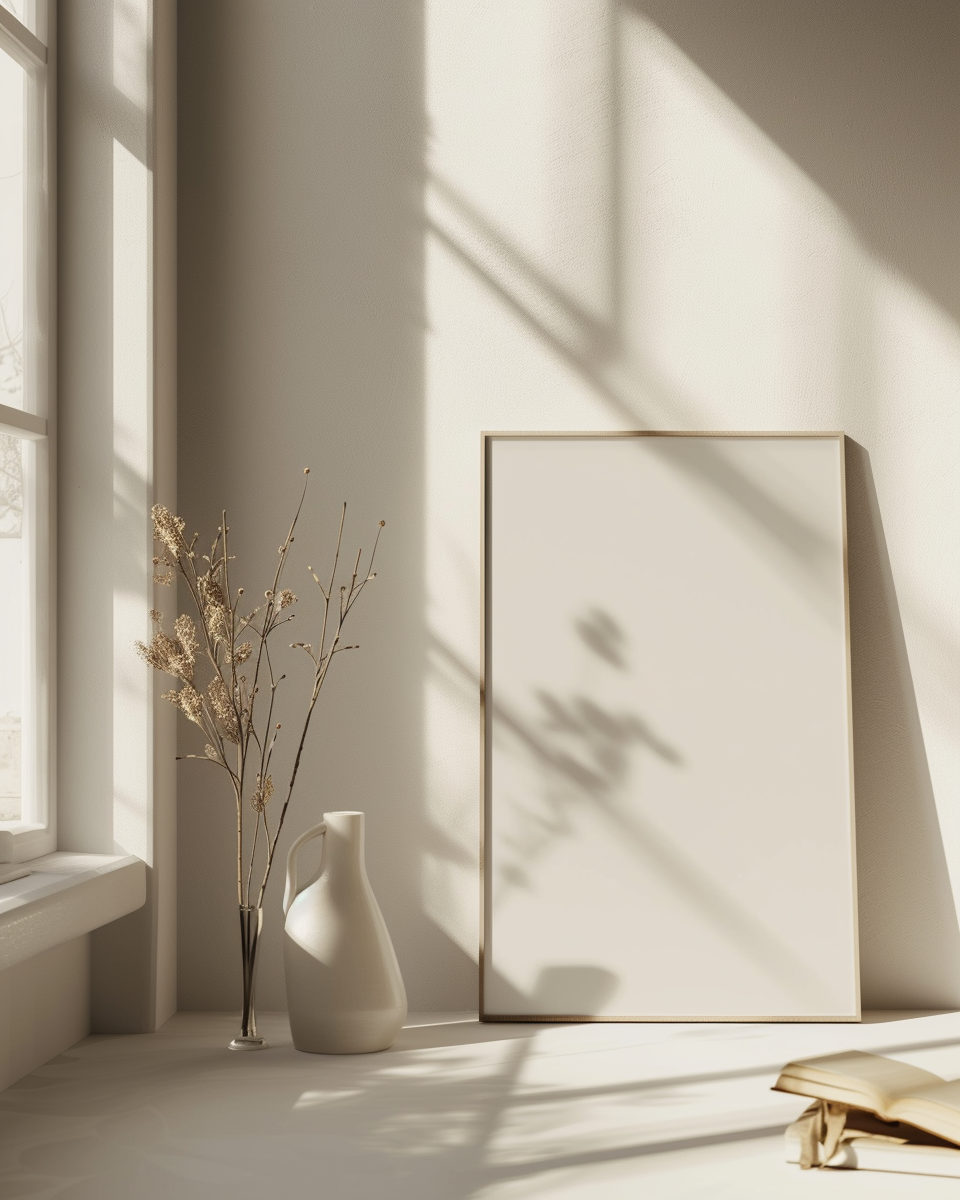
Generation parameters embedded in this image by Midjourney (PNG 'Description' text chunk):
Close up of a poster mockup, of a white poster, leaning on the wall in a modern home, cream aesthetic, window light and reflections seen on the wall. --ar 4:5 --style raw --stylize 50 Job ID: f13b99d5-28da-49a7-9682-feabda738dfa